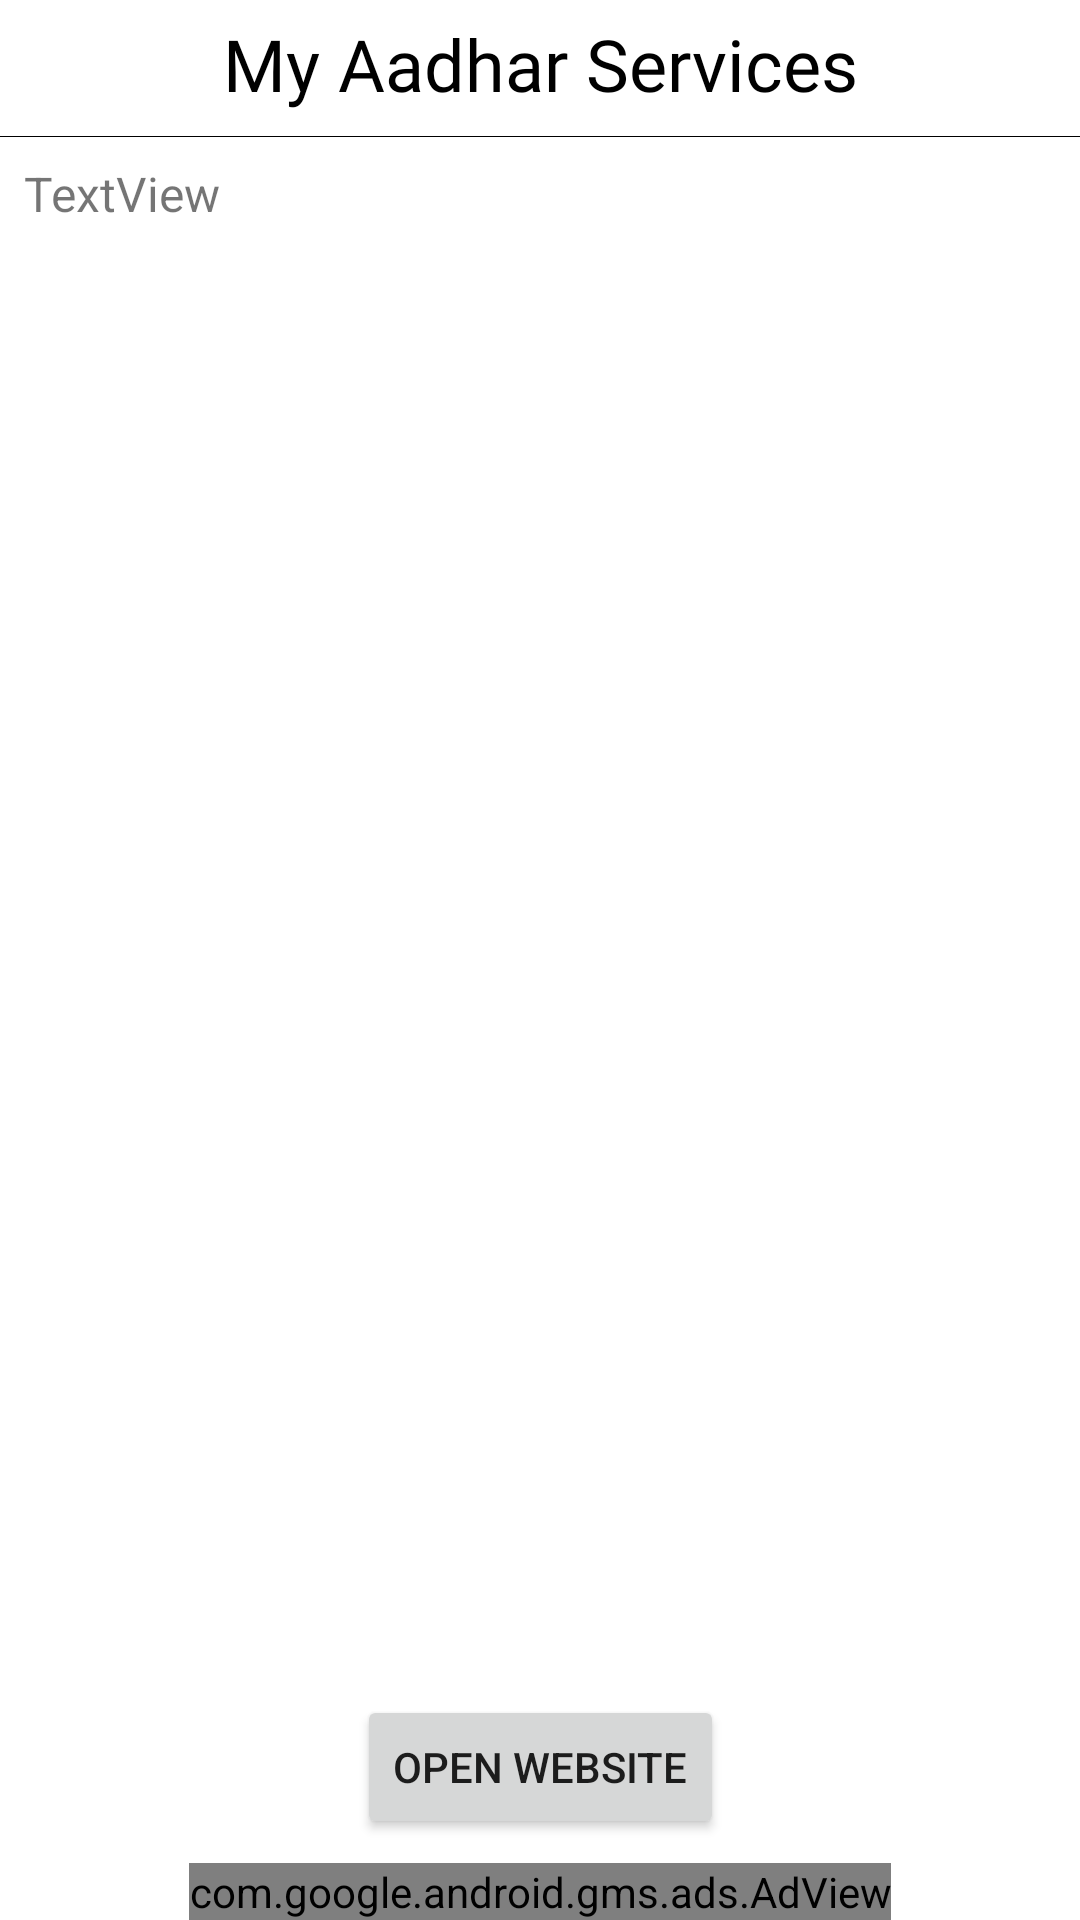

Here is an Android app screen rendered from its layout file. Give the layout XML and the strings, colors and styles it references.
<!-- AndroidManifest.xml: application theme Theme.MyAadharServices -->
<!-- res/layout/activity_main2.xml -->
<?xml version="1.0" encoding="utf-8"?>
<androidx.constraintlayout.widget.ConstraintLayout xmlns:android="http://schemas.android.com/apk/res/android"
    xmlns:app="http://schemas.android.com/apk/res-auto"
    xmlns:tools="http://schemas.android.com/tools"
    android:layout_width="match_parent"
    android:layout_height="match_parent"
   >

    <ImageView
        android:id="@+id/more"
        android:layout_width="wrap_content"
        android:layout_height="wrap_content"
        android:layout_marginEnd="8dp"
        app:layout_constraintBottom_toBottomOf="@+id/textView9"
        app:layout_constraintEnd_toEndOf="parent"
        app:layout_constraintTop_toTopOf="@+id/textView9"
        app:srcCompat="@drawable/more" />

    <ImageView
        android:id="@+id/back"
        android:layout_width="wrap_content"
        android:layout_height="wrap_content"
        android:layout_marginStart="8dp"
        app:layout_constraintBottom_toBottomOf="@+id/textView9"
        app:layout_constraintStart_toStartOf="parent"
        app:layout_constraintTop_toTopOf="@+id/textView9"
        app:srcCompat="@drawable/back" />

    <TextView
        android:id="@+id/textView9"
        android:layout_width="wrap_content"
        android:layout_height="wrap_content"
        android:layout_marginTop="5dp"
        android:fontFamily="@font/adamina"
        android:text="@string/app_name"
        android:textColor="@color/black"
        android:textSize="24sp"
        app:layout_constraintEnd_toEndOf="parent"
        app:layout_constraintStart_toStartOf="parent"
        app:layout_constraintTop_toTopOf="parent" />


    <View
        android:id="@+id/view6"
        android:layout_width="match_parent"
        android:layout_height="0.1dp"
        android:layout_marginTop="8dp"
        android:background="@color/black"
        app:layout_constraintEnd_toEndOf="parent"
        app:layout_constraintStart_toStartOf="parent"
        app:layout_constraintTop_toBottomOf="@+id/textView9" />

    <com.google.android.gms.ads.AdView
        android:id="@+id/adView2"
        android:layout_width="wrap_content"
        android:layout_height="wrap_content"
        android:layout_alignParentBottom="true"
        android:layout_centerHorizontal="true"
        app:adSize="BANNER"
        app:adUnitId="ca-app-pub-9986980606552169/6366189767"
        app:layout_constraintBottom_toBottomOf="parent"
        app:layout_constraintEnd_toEndOf="parent"
        app:layout_constraintHorizontal_bias="0.5"
        app:layout_constraintStart_toStartOf="parent" />

    <TextView
        android:id="@+id/textView"
        android:layout_width="0dp"
        android:layout_height="0dp"
        android:layout_margin="8dp"
        android:text="TextView"
        android:textColor="@color/blue"
        android:textSize="16sp"
        app:layout_constraintBottom_toTopOf="@+id/button2"
        app:layout_constraintEnd_toEndOf="parent"
        app:layout_constraintStart_toStartOf="parent"
        app:layout_constraintTop_toBottomOf="@+id/view6" />

    <Button
        android:id="@+id/button2"
        android:layout_width="wrap_content"
        android:layout_height="wrap_content"
        android:layout_marginBottom="8dp"
        android:text="Open Website"
        app:layout_constraintBottom_toTopOf="@+id/adView2"
        app:layout_constraintEnd_toEndOf="parent"
        app:layout_constraintStart_toStartOf="parent" />
    



</androidx.constraintlayout.widget.ConstraintLayout>
<!-- resources referenced by this layout -->
<resources>
  <string name="app_name">My Aadhar Services</string>
  <style name="Theme.MyAadharServices" parent="Theme.MaterialComponents.DayNight.NoActionBar">
          
          <item name="colorPrimary">@color/purple_500</item>
          <item name="colorPrimaryVariant">@color/purple_700</item>
          <item name="colorOnPrimary">@color/white</item>
          
          <item name="colorSecondary">@color/teal_200</item>
          <item name="colorSecondaryVariant">@color/teal_700</item>
          <item name="colorOnSecondary">@color/black</item>
          
          <item name="android:statusBarColor" tools:targetApi="l">?attr/colorPrimaryVariant</item>
          
      </style>
  <!-- not gathered from this repository: default colours our renderer supplied (Android Studio template values) -->
  <color name="purple_500">#FF6200EE</color>
  <color name="purple_700">#FF3700B3</color>
  <color name="teal_200">#FF03DAC5</color>
  <color name="teal_700">#FF018786</color>
  <color name="black">#FF000000</color>
  <color name="white">#FFFFFFFF</color>
</resources>
